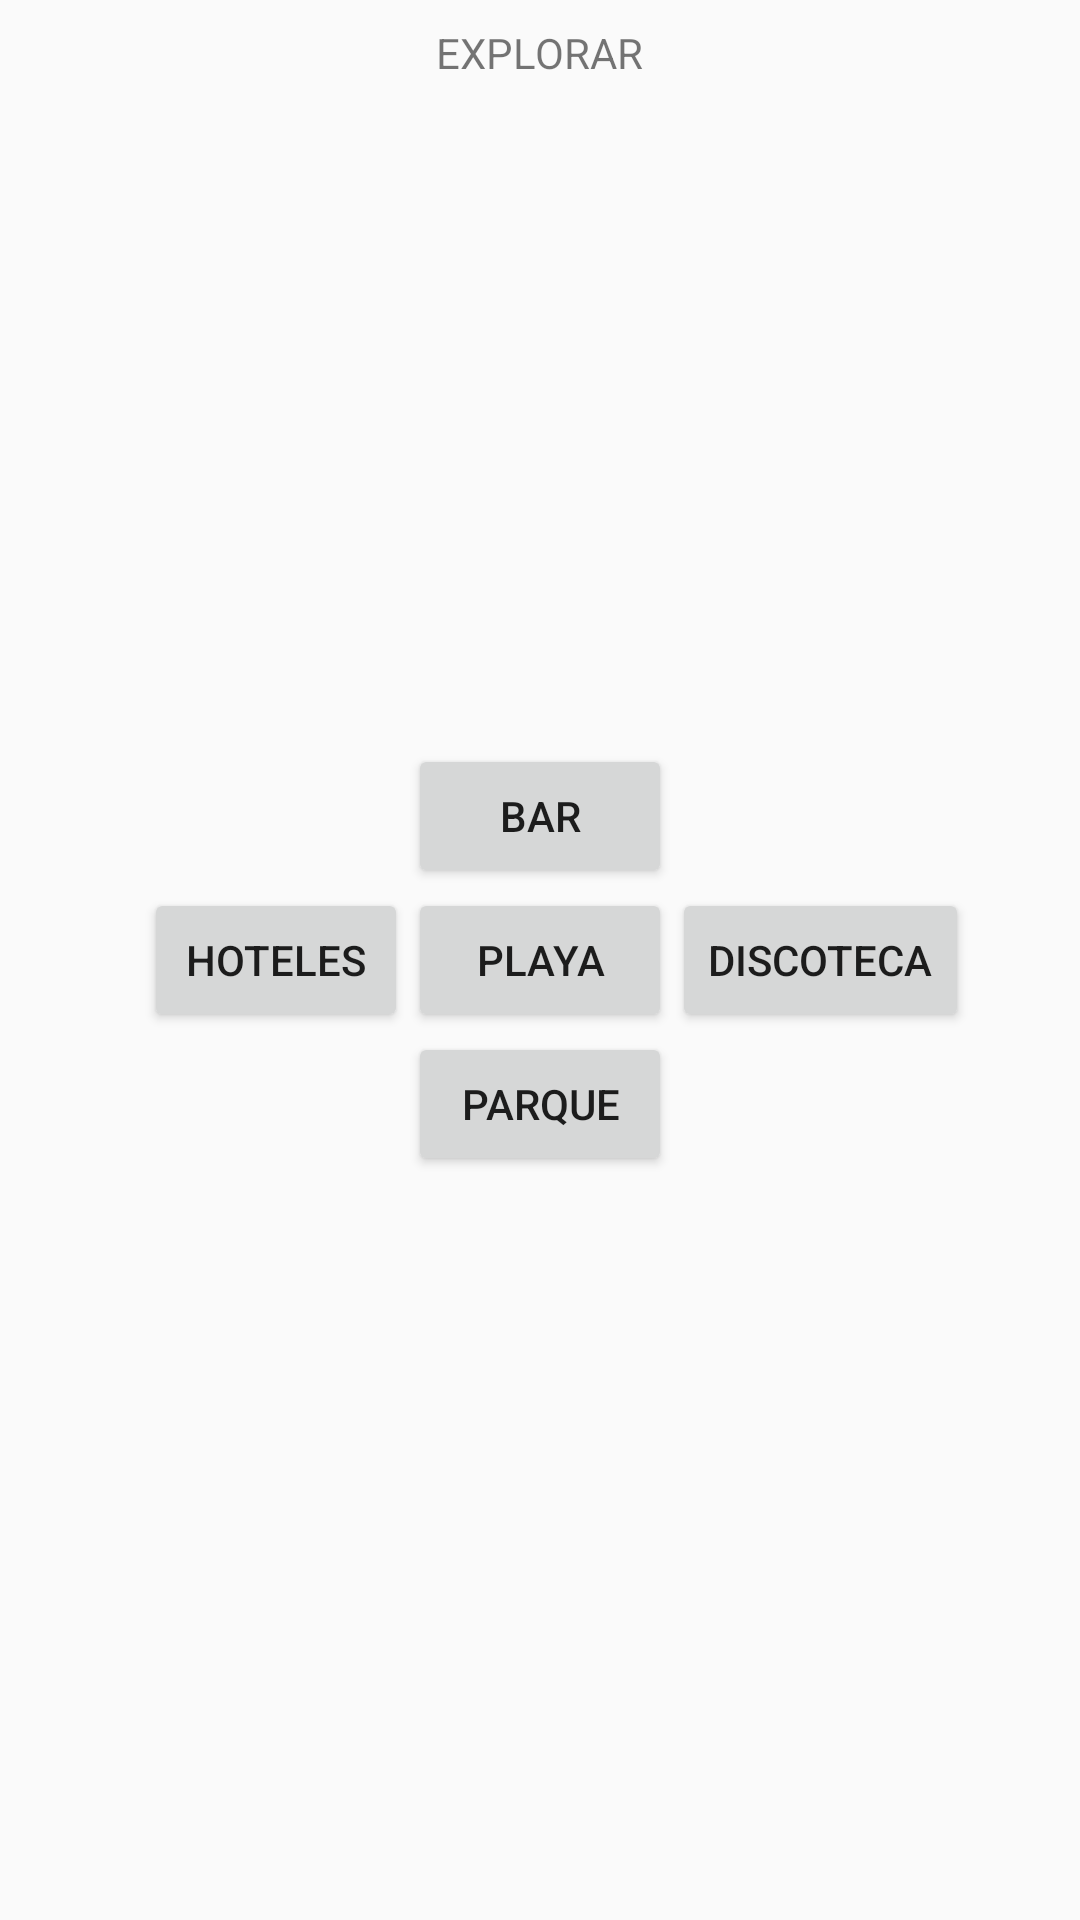

Here is an Android app screen rendered from its layout file. Give the layout XML and the strings, colors and styles it references.
<!-- AndroidManifest.xml: application theme AppTheme -->
<!-- res/layout/activity_main3.xml -->
<RelativeLayout android:layout_width="match_parent"
    android:layout_height="match_parent"
    xmlns:android="http://schemas.android.com/apk/res/android"
    xmlns:app="http://schemas.android.com/apk/res-auto">>



    <LinearLayout xmlns:app="http://schemas.android.com/apk/res-auto"
        android:layout_width="match_parent"
        android:layout_height="match_parent"
        android:orientation="vertical"

        xmlns:android="http://schemas.android.com/apk/res/android">
        <TextView
            android:layout_width="wrap_content"
            android:layout_height="wrap_content"
            android:text="EXPLORAR"
            android:layout_gravity="center_horizontal"
            android:padding="8dp"/>

        <ImageView
            android:layout_width="match_parent"
            android:layout_height="wrap_content"
            app:srcCompat="@drawable/buscador"
            android:id="@+id/imageView" />

    </LinearLayout>

    <Button
        android:layout_width="wrap_content"
        android:layout_height="wrap_content"
        android:text="Playa"
        android:id="@+id/btn1"
        android:layout_centerInParent="true"/>
    <Button
        android:layout_width="wrap_content"
        android:layout_height="wrap_content"
        android:text="Bar"
        android:layout_centerHorizontal="true"
        android:layout_above="@+id/btn1"/>
    <Button
        android:layout_width="wrap_content"
        android:layout_height="wrap_content"
        android:text="Parque"
        android:layout_centerHorizontal="true"
        android:layout_below="@+id/btn1"/>

    <Button
        android:layout_width="wrap_content"
        android:layout_height="wrap_content"
        android:text="Discoteca"
        android:layout_centerHorizontal="true"
        android:layout_toRightOf="@+id/btn1"
        android:layout_alignBaseline="@+id/btn1"
        />
    <Button
        android:layout_width="wrap_content"
        android:layout_height="wrap_content"
        android:text="Hoteles"
        android:layout_centerHorizontal="true"
        android:layout_toLeftOf="@+id/btn1"
        android:layout_alignBaseline="@+id/btn1"
        />

 </RelativeLayout>
<!-- resources referenced by this layout -->
<resources>
  <style name="AppTheme" parent="BaseTheme" />
  <style name="BaseTheme" parent="Theme.AppCompat.Light.DarkActionBar" />
</resources>
